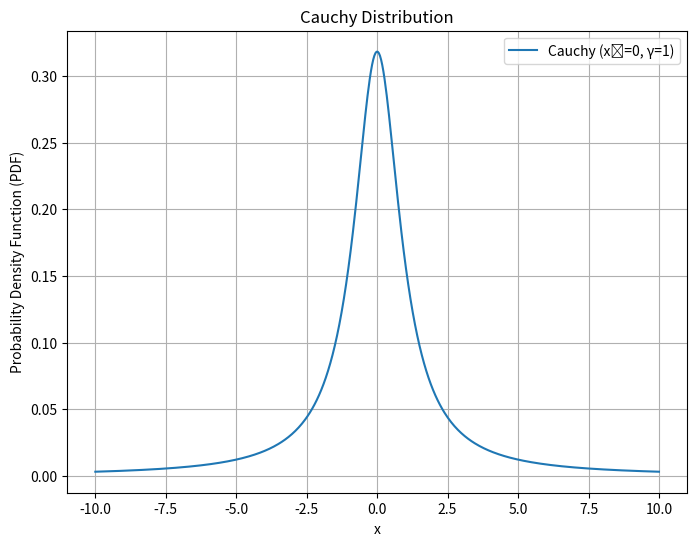

Generate this figure with matplotlib:
import numpy as np
import matplotlib.pyplot as plt
from scipy.stats import cauchy

# Define the parameters for the Cauchy distribution
x0 = 0  # Location parameter
gamma = 1  # Scale parameter

# Generate x values
# The Cauchy distribution has heavy tails, so we choose a reasonable range.
x = np.linspace(-10, 10, 500)

# Calculate the PDF using scipy.stats.cauchy
pdf = cauchy.pdf(x, loc=x0, scale=gamma)

# Create the plot
plt.figure(figsize=(8, 6))
plt.plot(x, pdf, label=f'Cauchy (x₀={x0}, γ={gamma})')

# Add labels and title
plt.xlabel('x')
plt.ylabel('Probability Density Function (PDF)')
plt.title('Cauchy Distribution')
plt.legend()
plt.grid(True)

# Show the plot
plt.show()

